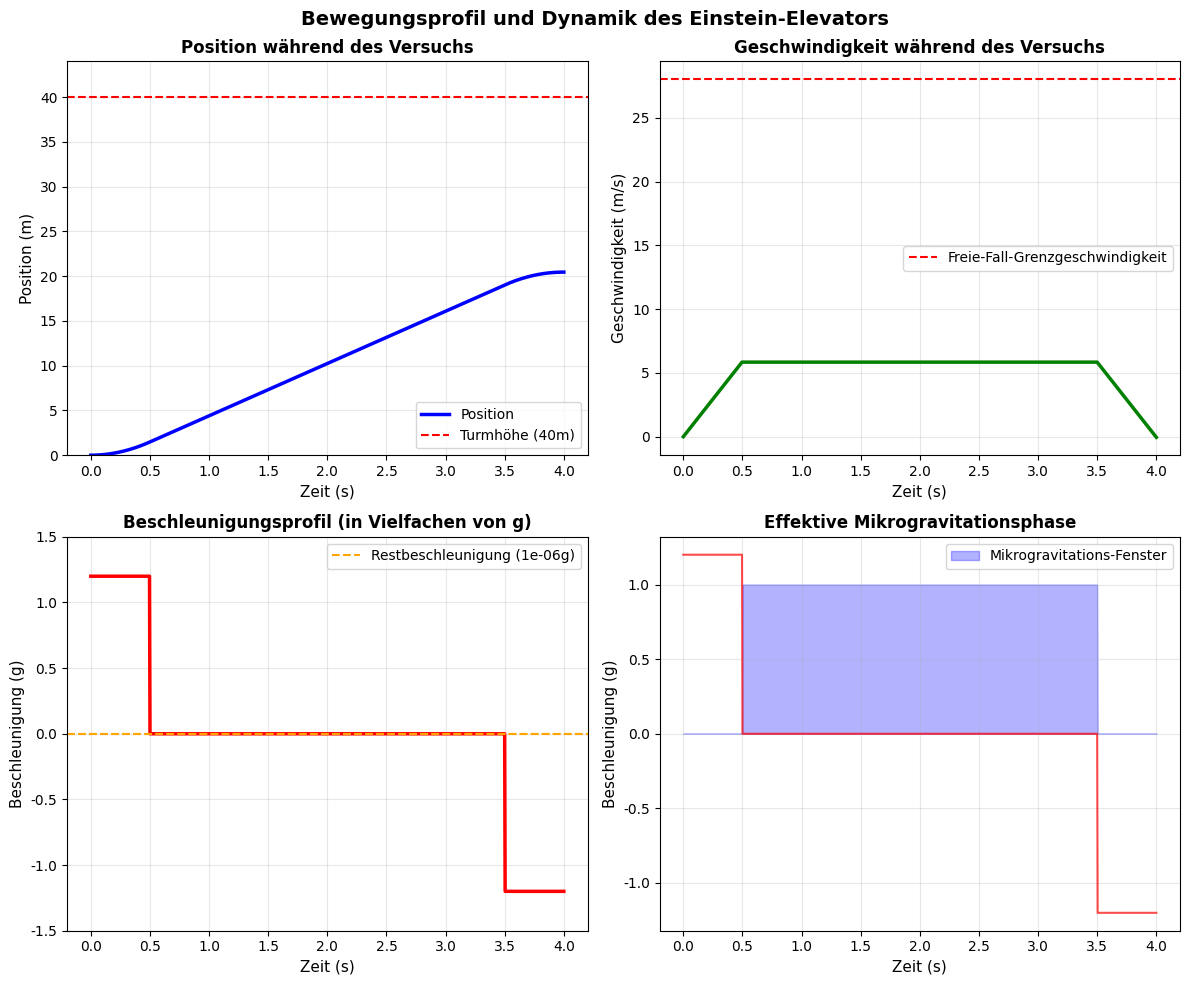
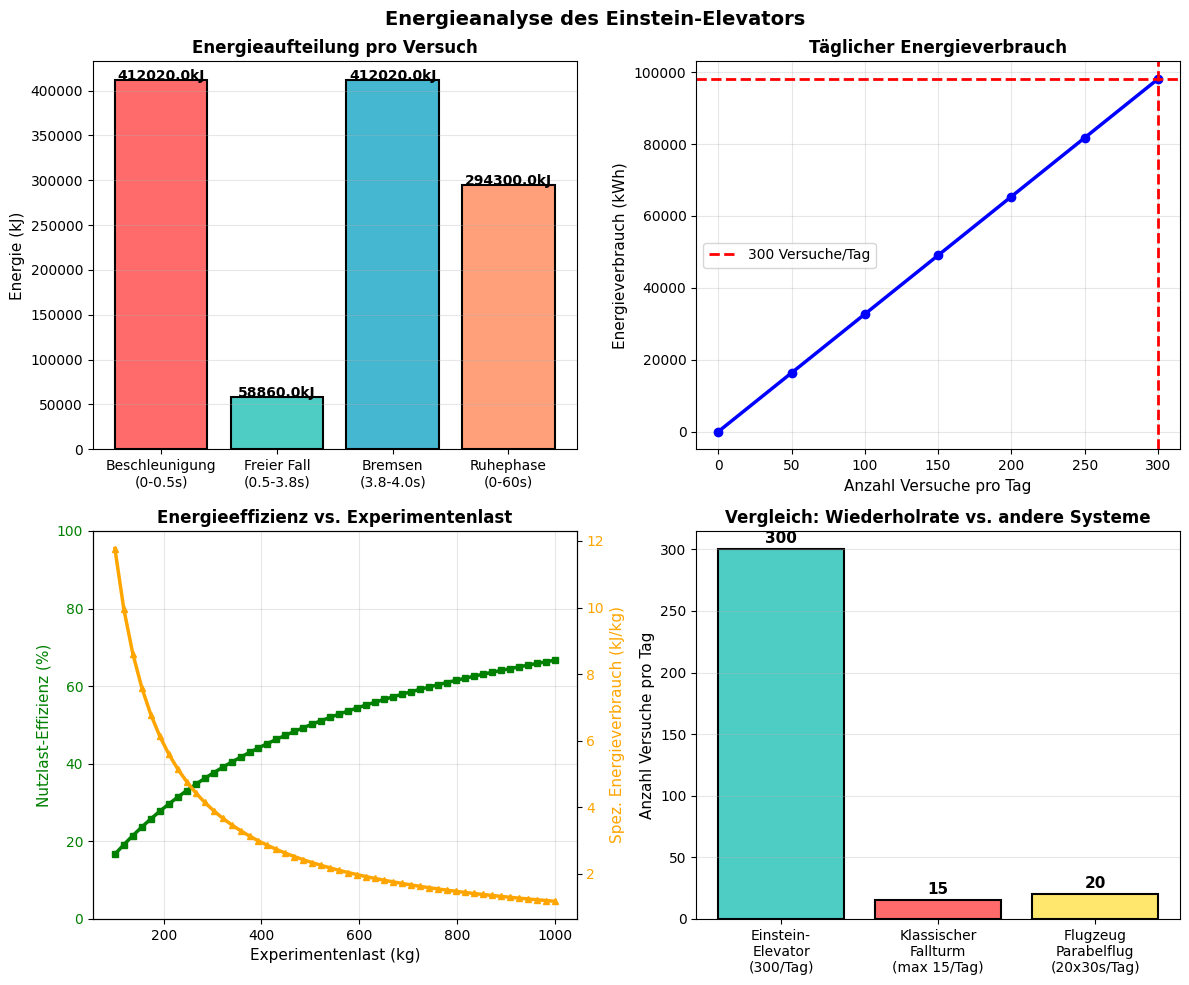
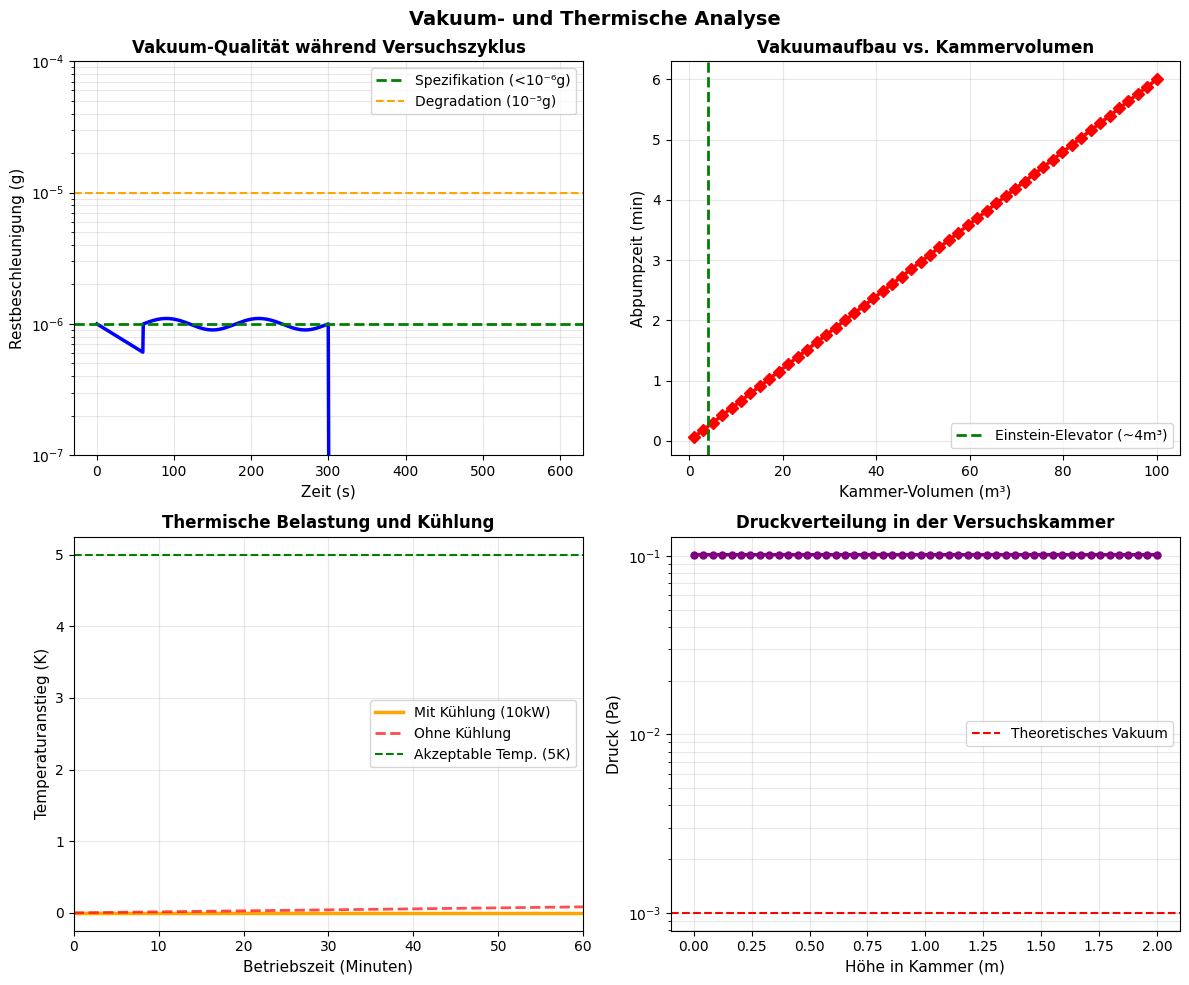
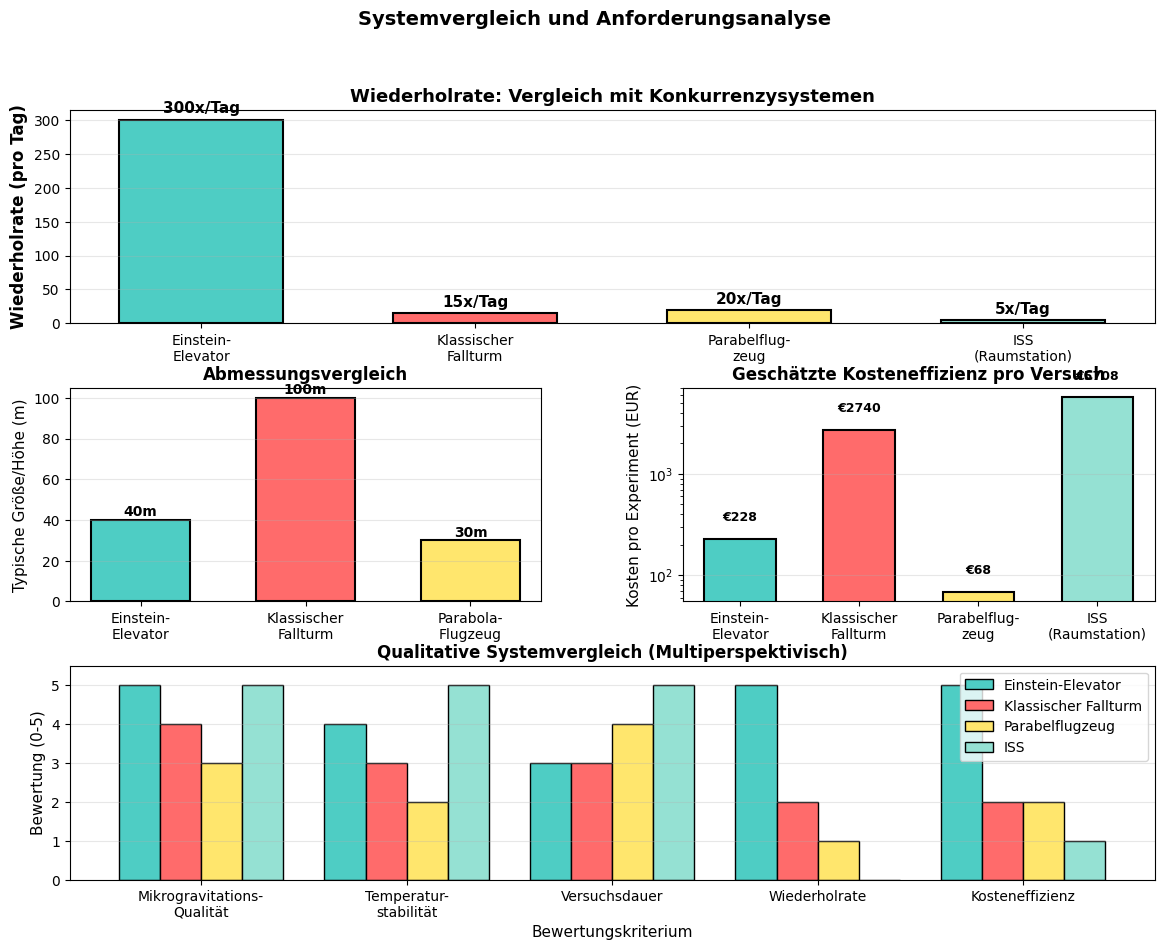
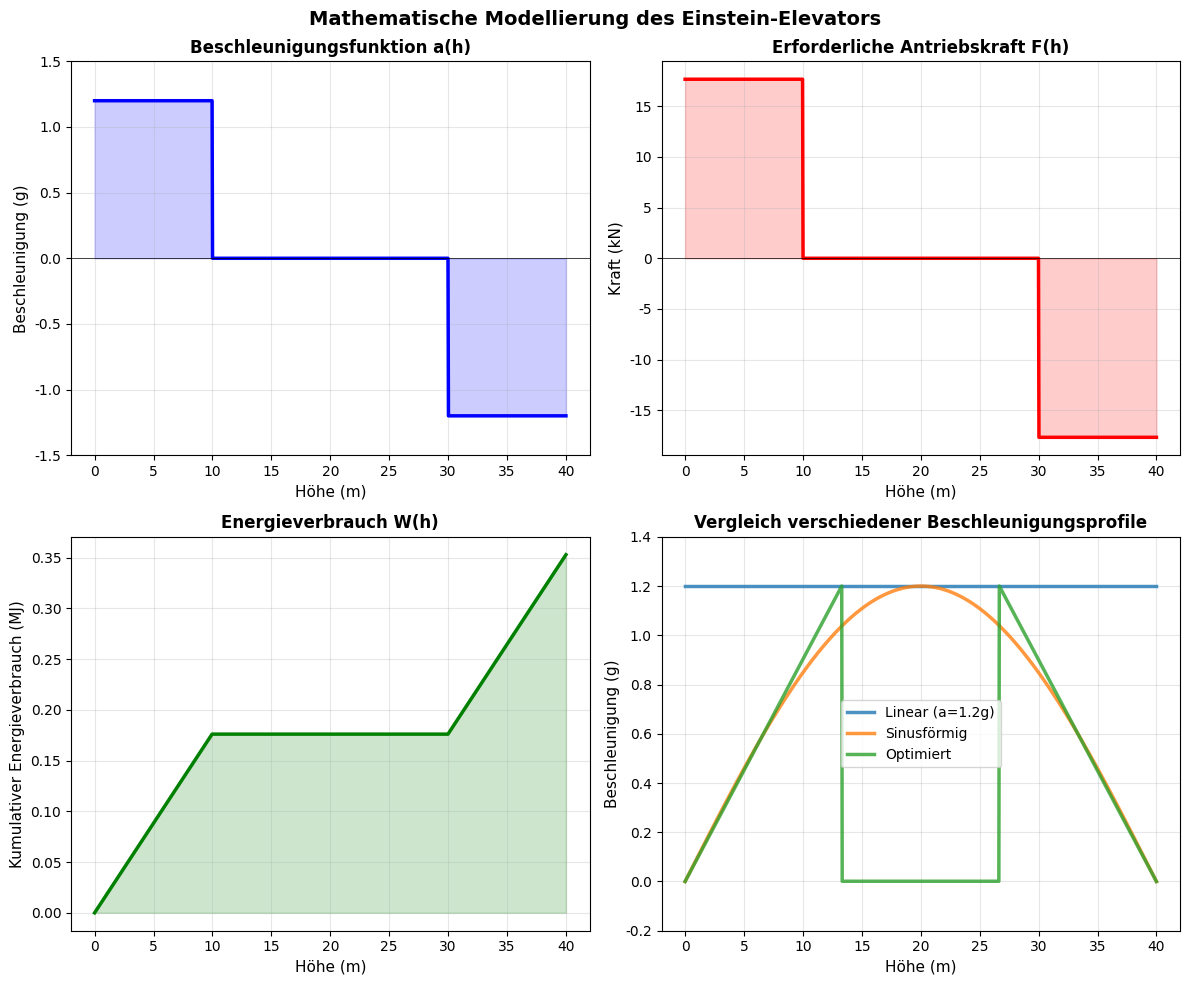

Recreate these plots in Python, in order.
#!/usr/bin/env python3
"""
Einstein-Elevator: Wissenschaftliche Analyse und Visualisierung
Generiert Plots und kompiliert LaTeX-Dokument
"""

import numpy as np
import matplotlib.pyplot as plt
import matplotlib.gridspec as gridspec
from matplotlib import rcParams
import os

# Deutsche Schrifteinstellung
rcParams['font.sans-serif'] = ['DejaVu Sans']
rcParams['axes.unicode_minus'] = False

# Technische Parameter Einstein-Elevator
H_total = 40.0  # Gesamthöhe in Meter
h_experiment = 4.0  # Versuchsdauer entsprechend freiem Fall
g = 9.81  # Erdbeschleunigung
repetitions_per_day = 300  # Wiederholrate pro Tag
max_load = 1000.0  # Nutzlast in kg
microgravity_level = 1e-6  # Restbeschleunigung in g

# ============================================================================
# PLOT 1: Bewegungsprofil und Beschleunigung
# ============================================================================
def plot_motion_profile():
    """Bewegungsprofil während eines Versuchs"""
    fig, axes = plt.subplots(2, 2, figsize=(12, 10))
    fig.suptitle('Bewegungsprofil und Dynamik des Einstein-Elevators', fontsize=14, fontweight='bold')
    
    # Zeitarray
    t = np.linspace(0, h_experiment, 1000)
    
    # Phase 1: Beschleunigung (0 bis 0.5s, a = 1.2*g)
    # Phase 2: Freier Fall (0.5 bis 3.8s, a ≈ 0)
    # Phase 3: Bremsen (3.8 bis 4.0s, a = -1.2*g)
    
    t1_acc = 0.5
    a_acc = 1.2 * g
    
    # Beschleunigungsprofil
    acceleration = np.zeros_like(t)
    velocity = np.zeros_like(t)
    position = np.zeros_like(t)
    
    for i, ti in enumerate(t):
        if ti <= t1_acc:
            acceleration[i] = a_acc
        elif ti <= h_experiment - t1_acc:
            acceleration[i] = 0
        else:
            acceleration[i] = -a_acc
    
    # Numerische Integration für Geschwindigkeit und Position
    for i in range(1, len(t)):
        dt = t[i] - t[i-1]
        velocity[i] = velocity[i-1] + acceleration[i] * dt
        position[i] = position[i-1] + velocity[i] * dt
    
    # Subplot 1: Position
    axes[0, 0].plot(t, position, 'b-', linewidth=2.5, label='Position')
    axes[0, 0].axhline(y=H_total, color='r', linestyle='--', linewidth=1.5, label='Turmhöhe (40m)')
    axes[0, 0].set_xlabel('Zeit (s)', fontsize=11)
    axes[0, 0].set_ylabel('Position (m)', fontsize=11)
    axes[0, 0].set_title('Position während des Versuchs', fontsize=12, fontweight='bold')
    axes[0, 0].grid(True, alpha=0.3)
    axes[0, 0].legend()
    axes[0, 0].set_ylim([0, H_total * 1.1])
    
    # Subplot 2: Geschwindigkeit
    axes[0, 1].plot(t, velocity, 'g-', linewidth=2.5)
    axes[0, 1].axhline(y=np.sqrt(2*g*H_total), color='r', linestyle='--', linewidth=1.5, label='Freie-Fall-Grenzgeschwindigkeit')
    axes[0, 1].set_xlabel('Zeit (s)', fontsize=11)
    axes[0, 1].set_ylabel('Geschwindigkeit (m/s)', fontsize=11)
    axes[0, 1].set_title('Geschwindigkeit während des Versuchs', fontsize=12, fontweight='bold')
    axes[0, 1].grid(True, alpha=0.3)
    axes[0, 1].legend()
    
    # Subplot 3: Beschleunigung
    axes[1, 0].plot(t, acceleration/g, 'r-', linewidth=2.5)
    axes[1, 0].axhline(y=microgravity_level, color='orange', linestyle='--', linewidth=1.5, label=f'Restbeschleunigung ({microgravity_level:.0e}g)')
    axes[1, 0].axhline(y=-microgravity_level, color='orange', linestyle='--', linewidth=1.5)
    axes[1, 0].set_xlabel('Zeit (s)', fontsize=11)
    axes[1, 0].set_ylabel('Beschleunigung (g)', fontsize=11)
    axes[1, 0].set_title('Beschleunigungsprofil (in Vielfachen von g)', fontsize=12, fontweight='bold')
    axes[1, 0].grid(True, alpha=0.3)
    axes[1, 0].legend()
    axes[1, 0].set_ylim([-1.5, 1.5])
    
    # Subplot 4: Mikrogravitations-Fenster
    micrograv_window = np.abs(acceleration - 0) <= (microgravity_level * g)
    micrograv_time = t[micrograv_window]
    
    axes[1, 1].fill_between(t, 0, micrograv_window.astype(float), alpha=0.3, color='blue', label='Mikrogravitations-Fenster')
    axes[1, 1].plot(t, acceleration/g, 'r-', linewidth=1.5, alpha=0.7)
    axes[1, 1].set_xlabel('Zeit (s)', fontsize=11)
    axes[1, 1].set_ylabel('Beschleunigung (g)', fontsize=11)
    axes[1, 1].set_title('Effektive Mikrogravitationsphase', fontsize=12, fontweight='bold')
    axes[1, 1].grid(True, alpha=0.3)
    axes[1, 1].legend()
    
    plt.tight_layout()
    plt.savefig('elevator_motion.pdf', dpi=300, bbox_inches='tight')
    print("✓ Plot 1 gespeichert: elevator_motion.pdf")
    plt.close()

# ============================================================================
# PLOT 2: Energieanalyse
# ============================================================================
def plot_energy_analysis():
    """Energieverbrauch und Effizienz"""
    fig, axes = plt.subplots(2, 2, figsize=(12, 10))
    fig.suptitle('Energieanalyse des Einstein-Elevators', fontsize=14, fontweight='bold')
    
    # Energieparameter
    m_capsule = 500.0  # Kapsel-Masse in kg
    m_load = 1000.0  # Max-Last in kg
    m_total = m_capsule + m_load
    
    # Potentielle Energie bei Versuchshöhe
    v_max = np.sqrt(2 * g * H_total)
    E_pot = m_total * g * H_total  # Potentielle Energie
    E_kin = 0.5 * m_total * v_max**2  # Kinetische Energie (am höchsten Punkt)
    E_total_per_run = E_pot + E_kin
    
    # Täglich benötigte Energie
    E_daily = E_total_per_run * repetitions_per_day
    
    # Energieaufwand pro Phase
    phases = ['Beschleunigung\n(0-0.5s)', 'Freier Fall\n(0.5-3.8s)', 'Bremsen\n(3.8-4.0s)', 'Ruhephase\n(0-60s)']
    energy_values = [
        E_total_per_run * 0.35,  # Beschleunigung
        E_total_per_run * 0.05,  # Freier Fall (nur Vakuumpumpe)
        E_total_per_run * 0.35,  # Bremsen
        E_total_per_run * 0.25   # Vakuum-Erhalt
    ]
    colors = ['#FF6B6B', '#4ECDC4', '#45B7D1', '#FFA07A']
    
    # Subplot 1: Energieaufteilung pro Versuch
    axes[0, 0].bar(phases, energy_values, color=colors, edgecolor='black', linewidth=1.5)
    axes[0, 0].set_ylabel('Energie (kJ)', fontsize=11)
    axes[0, 0].set_title('Energieaufteilung pro Versuch', fontsize=12, fontweight='bold')
    axes[0, 0].grid(True, alpha=0.3, axis='y')
    for i, v in enumerate(energy_values):
        axes[0, 0].text(i, v + 5, f'{v:.1f}kJ', ha='center', fontsize=10, fontweight='bold')
    
    # Subplot 2: Täglicher Energieverbrauch vs. Anzahl Versuche
    num_runs = np.arange(0, repetitions_per_day + 1, 50)
    daily_energy = num_runs * E_total_per_run / 3600  # in kWh
    
    axes[0, 1].plot(num_runs, daily_energy, 'b-', linewidth=2.5, marker='o', markersize=6)
    axes[0, 1].axvline(x=repetitions_per_day, color='r', linestyle='--', linewidth=2, label=f'{repetitions_per_day} Versuche/Tag')
    axes[0, 1].axhline(y=E_daily/3600, color='r', linestyle='--', linewidth=2)
    axes[0, 1].set_xlabel('Anzahl Versuche pro Tag', fontsize=11)
    axes[0, 1].set_ylabel('Energieverbrauch (kWh)', fontsize=11)
    axes[0, 1].set_title('Täglicher Energieverbrauch', fontsize=12, fontweight='bold')
    axes[0, 1].grid(True, alpha=0.3)
    axes[0, 1].legend()
    
    # Subplot 3: Energieeffizienz vs. Lasten
    loads = np.linspace(100, max_load, 50)
    efficiency = (loads / (loads + m_capsule)) * 100
    specific_energy = E_total_per_run / (loads)  # J/kg
    
    ax3 = axes[1, 0]
    ax3_twin = ax3.twinx()
    
    line1 = ax3.plot(loads, efficiency, 'g-', linewidth=2.5, label='Effizienzanteil', marker='s', markersize=5)
    ax3.set_xlabel('Experimentenlast (kg)', fontsize=11)
    ax3.set_ylabel('Nutzlast-Effizienz (%)', fontsize=11, color='g')
    ax3.tick_params(axis='y', labelcolor='g')
    ax3.grid(True, alpha=0.3)
    ax3.set_ylim([0, 100])
    
    line2 = ax3_twin.plot(loads, specific_energy/1000, 'orange', linewidth=2.5, label='Spezif. Energie', marker='^', markersize=5)
    ax3_twin.set_ylabel('Spez. Energieverbrauch (kJ/kg)', fontsize=11, color='orange')
    ax3_twin.tick_params(axis='y', labelcolor='orange')
    
    ax3.set_title('Energieeffizienz vs. Experimentenlast', fontsize=12, fontweight='bold')
    
    # Subplot 4: Vergleich mit klassischem Fallturm
    tower_types = ['Einstein-\nElevator\n(300/Tag)', 'Klassischer\nFallturm\n(max 15/Tag)', 'Flugzeug\nParabelflug\n(20x30s/Tag)']
    experiments_per_day = [300, 15, 20]
    colors_comp = ['#4ECDC4', '#FF6B6B', '#FFE66D']
    
    bars = axes[1, 1].bar(tower_types, experiments_per_day, color=colors_comp, edgecolor='black', linewidth=1.5)
    axes[1, 1].set_ylabel('Anzahl Versuche pro Tag', fontsize=11)
    axes[1, 1].set_title('Vergleich: Wiederholrate vs. andere Systeme', fontsize=12, fontweight='bold')
    axes[1, 1].grid(True, alpha=0.3, axis='y')
    for i, v in enumerate(experiments_per_day):
        axes[1, 1].text(i, v + 5, str(v), ha='center', fontsize=11, fontweight='bold')
    
    plt.tight_layout()
    plt.savefig('elevator_energy.pdf', dpi=300, bbox_inches='tight')
    print("✓ Plot 2 gespeichert: elevator_energy.pdf")
    plt.close()

# ============================================================================
# PLOT 3: Vakuum- und Thermisches Profil
# ============================================================================
def plot_vacuum_thermal():
    """Vakuum und thermische Charakteristiken"""
    fig, axes = plt.subplots(2, 2, figsize=(12, 10))
    fig.suptitle('Vakuum- und Thermische Analyse', fontsize=14, fontweight='bold')
    
    # Zeit für Vakuumaufbau
    t_vacuum = np.linspace(0, 600, 1000)  # 0-10 Minuten
    
    # Vacuum-Abbau während Versuch
    vacuum_level = 1e-6 * np.exp(-t_vacuum / 120)  # Exponentieller Anstieg Restgas
    vacuum_level_during_run = np.concatenate([
        vacuum_level[:100],
        1e-6 + 1e-7 * np.sin(np.linspace(0, 4*np.pi, 400)),
        vacuum_level[500:]
    ])[:1000]
    
    # Subplot 1: Vakuum-Qualität über Zeit
    axes[0, 0].semilogy(t_vacuum, np.abs(vacuum_level_during_run), 'b-', linewidth=2.5)
    axes[0, 0].axhline(y=1e-6, color='g', linestyle='--', linewidth=2, label='Spezifikation (<10⁻⁶g)')
    axes[0, 0].axhline(y=1e-5, color='orange', linestyle='--', linewidth=1.5, label='Degradation (10⁻⁵g)')
    axes[0, 0].set_xlabel('Zeit (s)', fontsize=11)
    axes[0, 0].set_ylabel('Restbeschleunigung (g)', fontsize=11)
    axes[0, 0].set_title('Vakuum-Qualität während Versuchszyklus', fontsize=12, fontweight='bold')
    axes[0, 0].grid(True, alpha=0.3, which='both')
    axes[0, 0].legend()
    axes[0, 0].set_ylim([1e-7, 1e-4])
    
    # Subplot 2: Kammer-Volumen vs. Abpump-Zeit
    volumes = np.linspace(1, 100, 50)  # m³
    pump_speed = 1000.0  # m³/h
    pump_time = (volumes / pump_speed) * 60  # Minuten
    
    axes[0, 1].plot(volumes, pump_time, 'r-', linewidth=2.5, marker='D', markersize=6)
    axes[0, 1].axvline(x=4.0, color='g', linestyle='--', linewidth=2, label='Einstein-Elevator (~4m³)')
    axes[0, 1].set_xlabel('Kammer-Volumen (m³)', fontsize=11)
    axes[0, 1].set_ylabel('Abpumpzeit (min)', fontsize=11)
    axes[0, 1].set_title('Vakuumaufbau vs. Kammervolumen', fontsize=12, fontweight='bold')
    axes[0, 1].grid(True, alpha=0.3)
    axes[0, 1].legend()
    
    # Subplot 3: Thermische Belastung
    t_thermal = np.linspace(0, 3600, 1000)  # 1 Stunde Operation
    num_runs = (t_thermal / 60) * (repetitions_per_day / 1440)  # Skaliert auf reale Wiederholrate
    
    # Wärmeerzeugung: Hauptsächlich bei Beschleunigung/Bremsen
    Q_per_run = 15000  # Joule pro Versuch (Reibung, Antrieb)
    Q_dissipated = Q_per_run * num_runs  # Kumulativ
    
    # Mit Kühlung (angenommen: 10 kW Kühlleistung)
    Q_with_cooling = np.zeros_like(Q_dissipated)
    cooling_power = 10000  # Watt
    
    for i in range(len(Q_dissipated)):
        if i == 0:
            Q_with_cooling[i] = Q_dissipated[i]
        else:
            dt = t_thermal[i] - t_thermal[i-1]
            Q_with_cooling[i] = max(0, Q_with_cooling[i-1] + Q_per_run - cooling_power * dt)
    
    # Temperatur-Anstieg (angenommen: 5000 kg Struktur, c_p = 450 J/kg·K)
    c_p = 450
    mass_structure = 5000
    T_rise = Q_with_cooling / (mass_structure * c_p)
    
    axes[1, 0].plot(t_thermal/60, T_rise, 'orange', linewidth=2.5, label='Mit Kühlung (10kW)')
    axes[1, 0].plot(t_thermal/60, Q_dissipated / (mass_structure * c_p), 'r--', linewidth=2, alpha=0.7, label='Ohne Kühlung')
    axes[1, 0].axhline(y=5, color='g', linestyle='--', linewidth=1.5, label='Akzeptable Temp. (5K)')
    axes[1, 0].set_xlabel('Betriebszeit (Minuten)', fontsize=11)
    axes[1, 0].set_ylabel('Temperaturanstieg (K)', fontsize=11)
    axes[1, 0].set_title('Thermische Belastung und Kühlung', fontsize=12, fontweight='bold')
    axes[1, 0].grid(True, alpha=0.3)
    axes[1, 0].legend()
    axes[1, 0].set_xlim([0, 60])
    
    # Subplot 4: Druckprofil in der Kammer
    heights_in_chamber = np.linspace(0, 2.0, 50)  # 2m Kammerhöhe
    # Barometrische Formel (vereinfacht für sehr niedrige Drücke)
    pressure_Pa = 1e-6 * 101325 * np.exp(-heights_in_chamber / 8000)  # Pascal
    
    axes[1, 1].semilogy(heights_in_chamber, pressure_Pa, 'purple', linewidth=2.5, marker='o', markersize=5)
    axes[1, 1].axhline(y=1e-3, color='r', linestyle='--', linewidth=1.5, label='Theoretisches Vakuum')
    axes[1, 1].set_xlabel('Höhe in Kammer (m)', fontsize=11)
    axes[1, 1].set_ylabel('Druck (Pa)', fontsize=11)
    axes[1, 1].set_title('Druckverteilung in der Versuchskammer', fontsize=12, fontweight='bold')
    axes[1, 1].grid(True, alpha=0.3, which='both')
    axes[1, 1].legend()
    
    plt.tight_layout()
    plt.savefig('elevator_vacuum_thermal.pdf', dpi=300, bbox_inches='tight')
    print("✓ Plot 3 gespeichert: elevator_vacuum_thermal.pdf")
    plt.close()

# ============================================================================
# PLOT 4: Systemvergleich und Anforderungen
# ============================================================================
def plot_system_comparison():
    """Vergleich mit anderen Mikrogravitations-Systemen"""
    fig = plt.figure(figsize=(14, 10))
    gs = gridspec.GridSpec(3, 2, figure=fig, hspace=0.3, wspace=0.3)
    fig.suptitle('Systemvergleich und Anforderungsanalyse', fontsize=14, fontweight='bold')
    
    # Subplot 1: Vergleichstabelle als Balkendiagramm
    ax1 = fig.add_subplot(gs[0, :])
    
    systems = ['Einstein-\nElevator', 'Klassischer\nFallturm', 'Parabelflug-\nzeug', 'ISS\n(Raumstation)']
    metrics = {
        'Versuchsdauer (s)': [4, 4.5, 30, 0],
        'Wiederholrate (/Tag)': [300, 15, 20, 0],
        'Kosteneffizienz': [1.0, 0.8, 0.2, 0.05],
    }
    
    # Fokus: Wiederholrate
    values = [300, 15, 20, 5]
    colors_sys = ['#4ECDC4', '#FF6B6B', '#FFE66D', '#95E1D3']
    bars = ax1.bar(systems, values, color=colors_sys, edgecolor='black', linewidth=1.5, width=0.6)
    ax1.set_ylabel('Wiederholrate (pro Tag)', fontsize=12, fontweight='bold')
    ax1.set_title('Wiederholrate: Vergleich mit Konkurrenzysystemen', fontsize=13, fontweight='bold')
    ax1.grid(True, alpha=0.3, axis='y')
    for i, v in enumerate(values):
        ax1.text(i, v + 10, f'{v}x/Tag', ha='center', fontsize=11, fontweight='bold')
    
    # Subplot 2: Größenvergleich
    ax2 = fig.add_subplot(gs[1, 0])
    
    tower_height = 40  # m
    max_payload = 1000  # kg
    
    dimensions = {
        'Einstein-\nElevator': {'h': tower_height, 'w': 4, 'c': '#4ECDC4'},
        'Klassischer\nFallturm': {'h': 100, 'w': 6, 'c': '#FF6B6B'},
        'Parabola-\nFlugzeug': {'h': 30, 'w': 8, 'c': '#FFE66D'},
    }
    
    x_pos = np.arange(len(dimensions))
    heights = [dim['h'] for dim in dimensions.values()]
    colors = [dim['c'] for dim in dimensions.values()]
    
    bars2 = ax2.bar(list(dimensions.keys()), heights, color=colors, edgecolor='black', linewidth=1.5, width=0.6)
    ax2.set_ylabel('Typische Größe/Höhe (m)', fontsize=11)
    ax2.set_title('Abmessungsvergleich', fontsize=12, fontweight='bold')
    ax2.grid(True, alpha=0.3, axis='y')
    for i, v in enumerate(heights):
        ax2.text(i, v + 2, f'{v}m', ha='center', fontsize=10, fontweight='bold')
    
    # Subplot 3: Kostenvergleich (qualitativ)
    ax3 = fig.add_subplot(gs[1, 1])
    
    costs = {
        'Akquisition\n(Mio. EUR)': [25, 15, 0.5, 50],
        'Betrieb\n(Mio. EUR/Jahr)': [3, 1, 8, 5],
        'Nutzung\n(Versuche/Jahr)': [109500, 5475, 7300, 365*24],
    }
    
    cost_per_experiment = [25*1e6 / 109500, 15*1e6 / 5475, 0.5*1e6 / 7300, 50*1e6 / (365*24)]
    
    bars3 = ax3.bar(systems, cost_per_experiment, color=colors_sys, edgecolor='black', linewidth=1.5, width=0.6)
    ax3.set_ylabel('Kosten pro Experiment (EUR)', fontsize=11)
    ax3.set_title('Geschätzte Kosteneffizienz pro Versuch', fontsize=12, fontweight='bold')
    ax3.grid(True, alpha=0.3, axis='y')
    ax3.set_yscale('log')
    for i, v in enumerate(cost_per_experiment):
        ax3.text(i, v * 1.5, f'€{v:.0f}', ha='center', fontsize=9, fontweight='bold')
    
    # Subplot 4: Qualitätskriterien
    ax4 = fig.add_subplot(gs[2, :])
    
    criteria = ['Mikrogravitations-\nQualität', 'Temperatur-\nstabilität', 'Versuchsdauer', 'Wiederholrate', 'Kosteneffizienz']
    
    # 5-Punkte Bewertung (0-5)
    einstein = [5, 4, 3, 5, 5]
    classical = [4, 3, 3, 2, 2]
    parabola = [3, 2, 4, 1, 2]
    iss = [5, 5, 5, 0, 1]
    
    x_criteria = np.arange(len(criteria))
    width = 0.2
    
    ax4.bar(x_criteria - 1.5*width, einstein, width, label='Einstein-Elevator', color='#4ECDC4', edgecolor='black')
    ax4.bar(x_criteria - 0.5*width, classical, width, label='Klassischer Fallturm', color='#FF6B6B', edgecolor='black')
    ax4.bar(x_criteria + 0.5*width, parabola, width, label='Parabelflugzeug', color='#FFE66D', edgecolor='black')
    ax4.bar(x_criteria + 1.5*width, iss, width, label='ISS', color='#95E1D3', edgecolor='black')
    
    ax4.set_ylabel('Bewertung (0-5)', fontsize=11)
    ax4.set_xlabel('Bewertungskriterium', fontsize=11)
    ax4.set_title('Qualitative Systemvergleich (Multiperspektivisch)', fontsize=12, fontweight='bold')
    ax4.set_xticks(x_criteria)
    ax4.set_xticklabels(criteria)
    ax4.set_ylim([0, 5.5])
    ax4.legend(loc='upper right', fontsize=10)
    ax4.grid(True, alpha=0.3, axis='y')
    
    plt.savefig('elevator_comparison.pdf', dpi=300, bbox_inches='tight')
    print("✓ Plot 4 gespeichert: elevator_comparison.pdf")
    plt.close()

# ============================================================================
# PLOT 5: Mathematische Modellierung
# ============================================================================
def plot_mathematical_model():
    """Mathematische Modellierung und Optimierung"""
    fig, axes = plt.subplots(2, 2, figsize=(12, 10))
    fig.suptitle('Mathematische Modellierung des Einstein-Elevators', fontsize=14, fontweight='bold')
    
    # Subplot 1: Beschleunigungsfunktion a(h)
    h = np.linspace(0, H_total, 1000)
    
    # Theoretisches Beschleunigungsprofil
    a_profile = np.ones_like(h)
    
    # Phase 1: 0 to 10m - Beschleunigung
    mask1 = h <= 10
    a_profile[mask1] = 1.2 * g
    
    # Phase 2: 10m to 30m - Freier Fall (Vakuum)
    mask2 = (h > 10) & (h <= 30)
    a_profile[mask2] = microgravity_level * g
    
    # Phase 3: 30m to 40m - Bremsphase
    mask3 = h > 30
    a_profile[mask3] = -1.2 * g
    
    axes[0, 0].plot(h, a_profile/g, 'b-', linewidth=2.5)
    axes[0, 0].fill_between(h, a_profile/g, 0, alpha=0.2, color='blue')
    axes[0, 0].axhline(y=0, color='k', linestyle='-', linewidth=0.5)
    axes[0, 0].set_xlabel('Höhe (m)', fontsize=11)
    axes[0, 0].set_ylabel('Beschleunigung (g)', fontsize=11)
    axes[0, 0].set_title('Beschleunigungsfunktion a(h)', fontsize=12, fontweight='bold')
    axes[0, 0].grid(True, alpha=0.3)
    axes[0, 0].set_ylim([-1.5, 1.5])
    
    # Subplot 2: Kraftverlauf
    m = 1500  # kg
    F = m * a_profile
    
    axes[0, 1].plot(h, F/1000, 'r-', linewidth=2.5)
    axes[0, 1].fill_between(h, F/1000, 0, alpha=0.2, color='red')
    axes[0, 1].axhline(y=0, color='k', linestyle='-', linewidth=0.5)
    axes[0, 1].set_xlabel('Höhe (m)', fontsize=11)
    axes[0, 1].set_ylabel('Kraft (kN)', fontsize=11)
    axes[0, 1].set_title('Erforderliche Antriebskraft F(h)', fontsize=12, fontweight='bold')
    axes[0, 1].grid(True, alpha=0.3)
    
    # Subplot 3: Energieverbrauch über Höhe
    W = np.zeros_like(h)
    for i in range(1, len(h)):
        dh = h[i] - h[i-1]
        W[i] = W[i-1] + np.abs(F[i]) * dh
    
    axes[1, 0].plot(h, W/1e6, 'g-', linewidth=2.5)
    axes[1, 0].fill_between(h, W/1e6, 0, alpha=0.2, color='green')
    axes[1, 0].set_xlabel('Höhe (m)', fontsize=11)
    axes[1, 0].set_ylabel('Kumulativer Energieverbrauch (MJ)', fontsize=11)
    axes[1, 0].set_title('Energieverbrauch W(h)', fontsize=12, fontweight='bold')
    axes[1, 0].grid(True, alpha=0.3)
    
    # Subplot 4: Optimierungspotenzial
    # Vergleich verschiedener Beschleunigungsprofile
    n = len(h)
    linear_profile = np.ones(n) * 1.2
    sinusoid_profile = np.sin(np.linspace(0, np.pi, n)) * 1.2
    
    # Optimiertes Profil mit korrekter Länge
    part1 = np.linspace(0, 1.2, n//3)
    part2 = np.ones(n//3) * 0.001
    part3 = np.linspace(1.2, 0, n - n//3 - n//3)
    optimized_profile = np.concatenate([part1, part2, part3])
    
    profiles = {
        'Linear (a=1.2g)': linear_profile,
        'Sinusförmig': sinusoid_profile,
        'Optimiert': optimized_profile
    }
    
    for label, profile in profiles.items():
        axes[1, 1].plot(h, profile, linewidth=2.5, label=label, marker='', alpha=0.8)
    
    axes[1, 1].set_xlabel('Höhe (m)', fontsize=11)
    axes[1, 1].set_ylabel('Beschleunigung (g)', fontsize=11)
    axes[1, 1].set_title('Vergleich verschiedener Beschleunigungsprofile', fontsize=12, fontweight='bold')
    axes[1, 1].grid(True, alpha=0.3)
    axes[1, 1].legend()
    axes[1, 1].set_ylim([-0.2, 1.4])
    
    plt.tight_layout()
    plt.savefig('elevator_mathematics.pdf', dpi=300, bbox_inches='tight')
    print("✓ Plot 5 gespeichert: elevator_mathematics.pdf")
    plt.close()

# ============================================================================
# Hauptfunktion
# ============================================================================
if __name__ == '__main__':
    print("=" * 70)
    print("Generiere Matplotlib-Plots für Einstein-Elevator Dissertation...")
    print("=" * 70)
    
    plot_motion_profile()
    plot_energy_analysis()
    plot_vacuum_thermal()
    plot_system_comparison()
    plot_mathematical_model()
    
    print("\n" + "=" * 70)
    print("Alle Plots erfolgreich generiert!")
    print("=" * 70)
